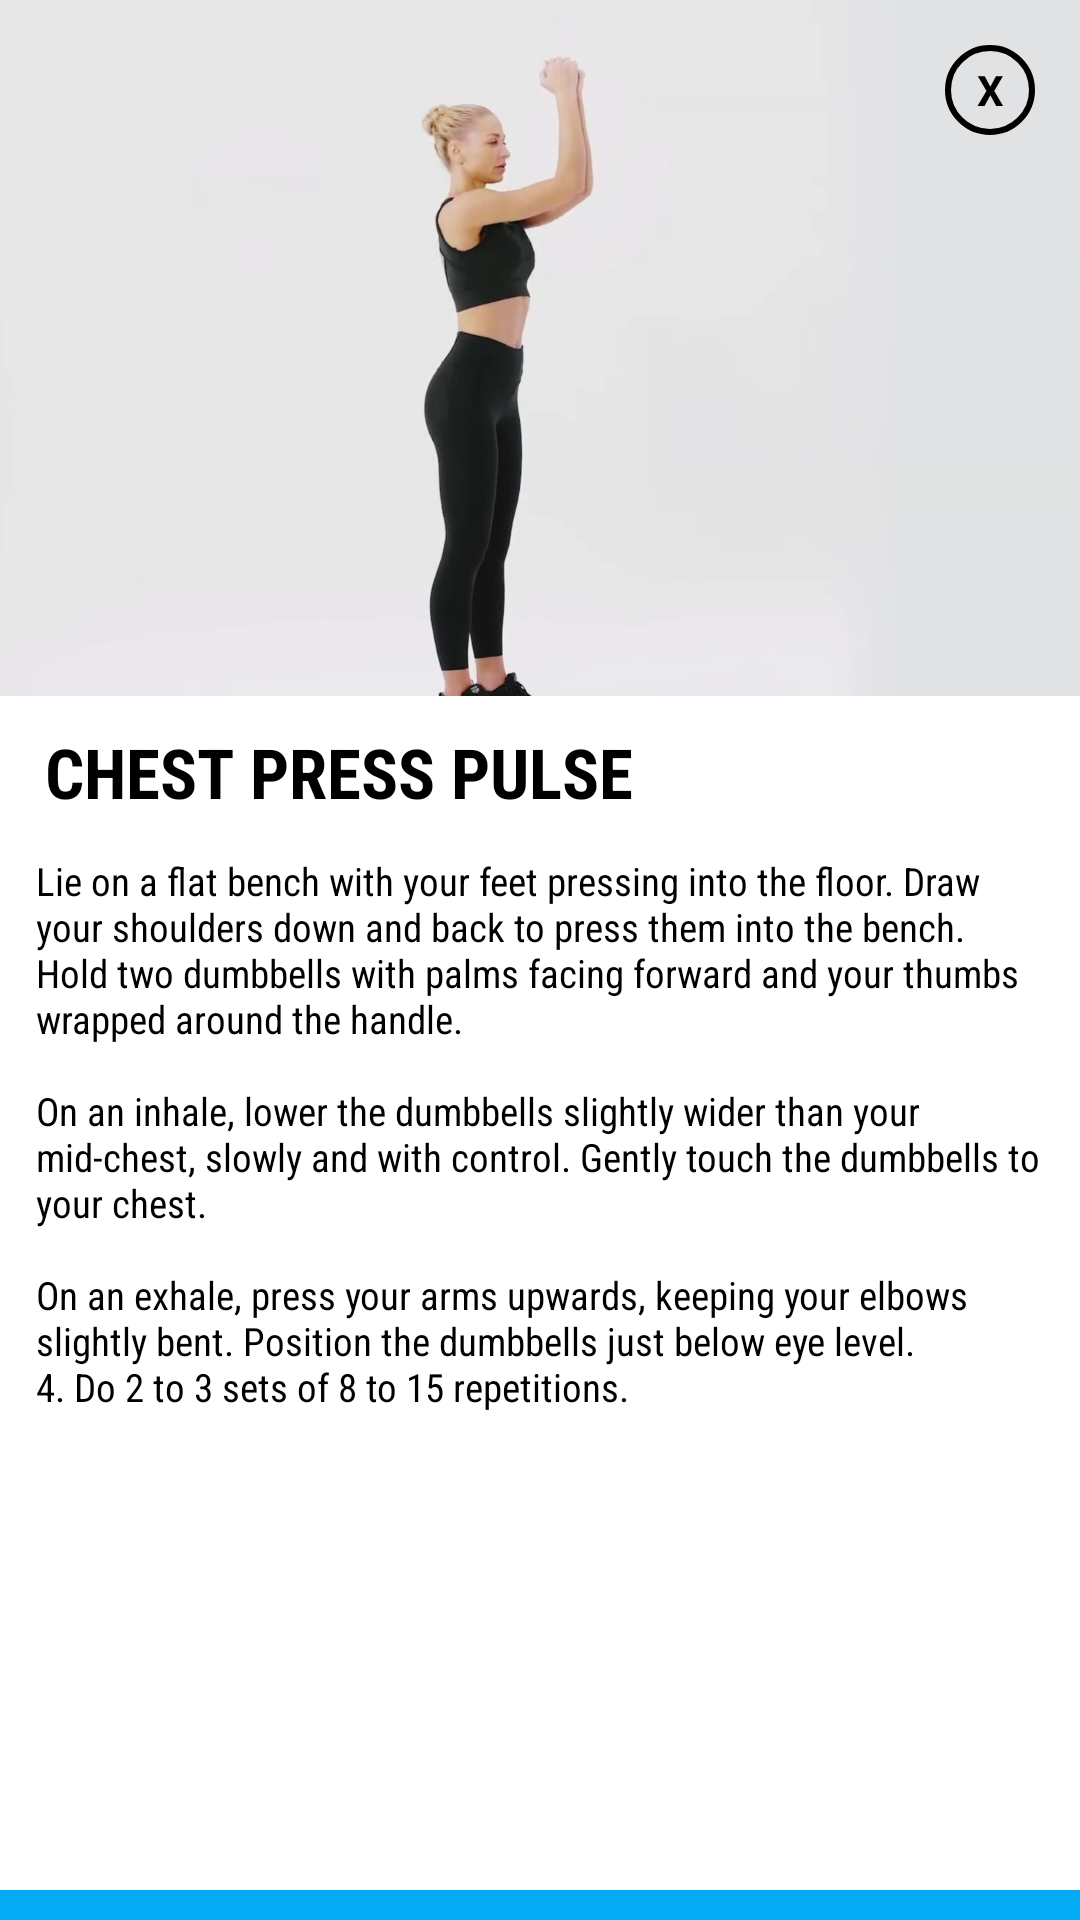

Layout XML and referenced resources for this Android screen:
<!-- AndroidManifest.xml: application theme Theme.SelFit -->
<!-- res/layout/activity_chest_press_pulse.xml -->
<?xml version="1.0" encoding="utf-8"?>
<androidx.constraintlayout.widget.ConstraintLayout xmlns:android="http://schemas.android.com/apk/res/android"
    xmlns:app="http://schemas.android.com/apk/res-auto"
    xmlns:tools="http://schemas.android.com/tools"
    android:layout_width="300dp"
    android:layout_height="530dp"
    android:layout_gravity="center"
    android:background="@drawable/white"
    android:orientation="vertical"
    tools:context=".chest_workout">

    <TextView
        android:id="@+id/txtclose"
        android:layout_width="30dp"
        android:layout_height="30dp"
        android:background="@drawable/circle_bg"
        android:gravity="center"
        android:elevation="10dp"
        android:layout_marginRight="15dp"
        android:layout_marginLeft="15dp"
        android:layout_marginTop="15dp"
        android:text="X"
        android:textColor="@color/black"
        android:textStyle="bold"
        app:layout_constraintEnd_toEndOf="parent"
        app:layout_constraintTop_toTopOf="parent" />

    <ImageView
        android:id="@+id/imageView3"
        android:layout_width="match_parent"
        android:layout_height="wrap_content"
        android:adjustViewBounds="true"
        android:scaleType="fitCenter"
        android:src="@drawable/chess_press_pulse"
        app:layout_constraintEnd_toEndOf="parent"
        app:layout_constraintStart_toStartOf="parent"
        app:layout_constraintTop_toTopOf="parent" />

    <TextView
        android:id="@+id/textView5"
        android:layout_width="match_parent"
        android:layout_height="wrap_content"
        android:layout_marginLeft="15dp"
        android:layout_marginTop="10dp"
        android:fontFamily="sans-serif-condensed"
        android:text="CHEST PRESS PULSE"
        android:textColor="@color/black"
        android:textSize="23sp"
        android:textStyle="bold"
        app:layout_constraintTop_toBottomOf="@+id/imageView3"
        tools:layout_editor_absoluteX="15dp" />

    <TextView
        android:id="@+id/procedure_sit_up"
        android:layout_width="match_parent"
        android:layout_height="wrap_content"
        android:layout_margin="12dp"
        android:text="@string/chest_press_pulse"
        android:fontFamily="sans-serif-condensed"
        android:layout_marginTop="10dp"
        android:textColor="@color/black"
        android:textSize="13sp"
        app:layout_constraintTop_toBottomOf="@+id/textView5"
        tools:layout_editor_absoluteX="15dp" />



    <ImageButton
        android:id="@+id/btnFollow"
        android:layout_width="match_parent"
        android:layout_height="wrap_content"
        android:paddingTop="5dp"
        android:paddingBottom="5dp"
        android:src="@drawable/play_button"
        android:fontFamily="sans-serif-condensed"
        android:textStyle="bold"
        android:background="@color/blue"
        app:layout_constraintBottom_toBottomOf="parent"
        app:layout_constraintEnd_toEndOf="parent" />

</androidx.constraintlayout.widget.ConstraintLayout>
<!-- resources referenced by this layout -->
<resources>
  <color name="black">#FF000000</color>
  <color name="blue">#04AAF4</color>
  <!-- drawable chess_press_pulse: jpg bitmap (drawable, 59409 bytes) -->
  <!-- drawable circle_bg (drawable) -->
  <?xml version="1.0" encoding="utf-8"?>
  <shape android:shape="oval" xmlns:android="http://schemas.android.com/apk/res/android">
  
      <stroke android:width="2dp" android:color="@color/black"/>
  
  </shape>
  <!-- drawable white (drawable) -->
  <?xml version="1.0" encoding="utf-8"?>
  <shape xmlns:android="http://schemas.android.com/apk/res/android">
      android:shape="rectangle">
      <solid android:color="#FFFFFF"/>
      <corners android:radius="10dp"/>
  </shape>
  <string name="chest_press_pulse">Lie on a flat bench with your feet pressing into the floor. Draw your shoulders down and back to press them into the bench. Hold two dumbbells with palms facing forward and your thumbs wrapped around the handle. \n\nOn an inhale, lower the dumbbells slightly wider than your mid-chest, slowly and with control. Gently touch the dumbbells to your chest. \n\nOn an exhale, press your arms upwards, keeping your elbows slightly bent. Position the dumbbells just below eye level. \n4. Do 2 to 3 sets of 8 to 15 repetitions.</string>
  <style name="Theme.SelFit" parent="Theme.MaterialComponents.DayNight.DarkActionBar">
          
          <item name="colorPrimary">@color/blue</item>
          <item name="colorPrimaryVariant">@color/black</item>
          <item name="colorOnSecondary">@color/white</item>
          
          <item name="colorSecondary">@color/blue</item>
          <item name="colorSecondaryVariant">#03A9F4</item>
          <item name="colorOnPrimary">@color/black</item>
          
          <item name="android:statusBarColor" tools:targetApi="l">?attr/colorPrimaryVariant</item>
          
      </style>
  <color name="white">#FFFFFFFF</color>
</resources>
